Run: headless pygame with SDL's dummy video driver; simulated clock (each Clock.tick advances the game by its frame time, no real sleeping); random seed 0; keys injected as events and as key.get_pressed() state; no mouse input.
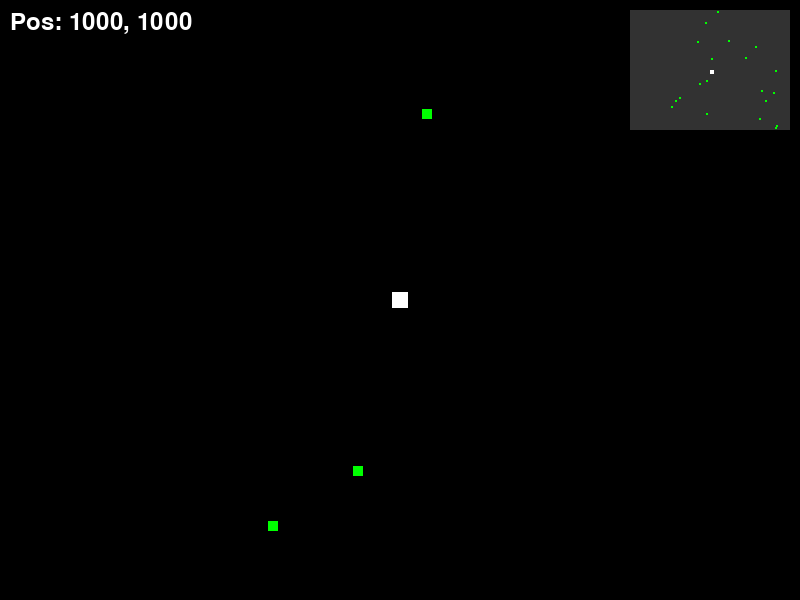
Frame 1 of 4 · flips 1–60 · no input
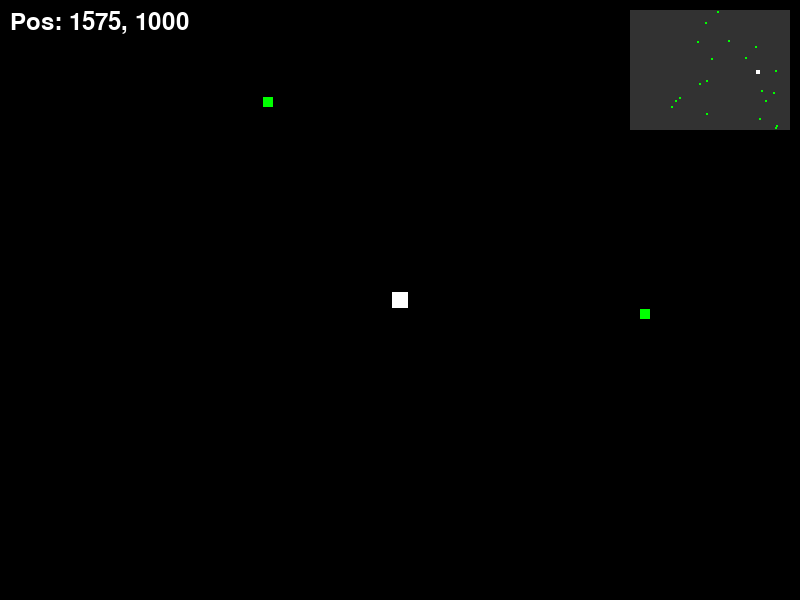
Frame 2 of 4 · flips 61–180 · tapped SPACE, RETURN · held RIGHT (→), D
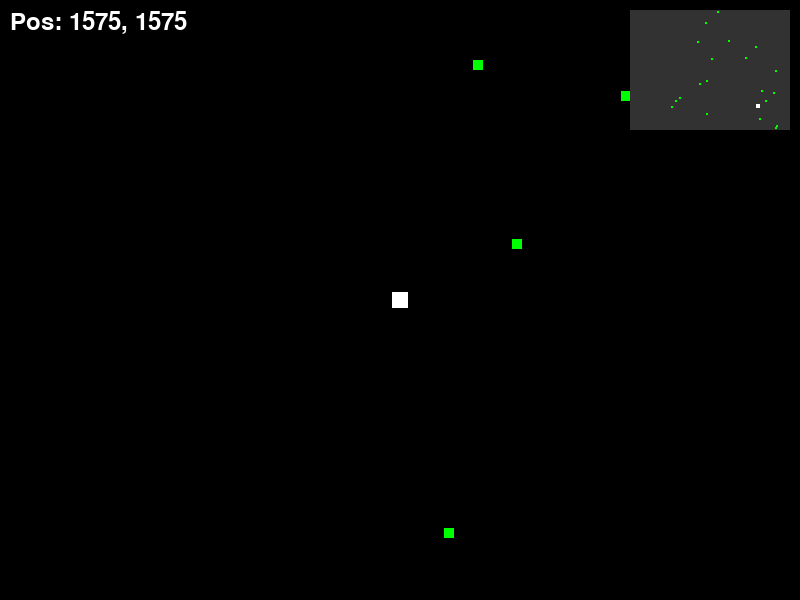
Frame 3 of 4 · flips 181–300 · held DOWN (↓), S
Frame 4 of 4 · flips 301–420 · held LEFT (←), A, UP (↑), W · screen same as frame 1, image omitted

The pygame program that drew these frames:

import pygame
import sys
import random

pygame.init()
screen = pygame.display.set_mode((800, 600))
pygame.display.set_caption("Vibe World")
clock = pygame.time.Clock()
font = pygame.font.Font(None, 36)

# Game state
player_x, player_y = 1000.0, 1000.0
speed = 300.0
item_xs = []
item_ys = []

# Load items
for i in range(20):
    item_xs.append(random.uniform(0, 2000))
    item_ys.append(random.uniform(0, 2000))

running = True
while running:
    dt = clock.tick(60) / 1000.0

    for event in pygame.event.get():
        if event.type == pygame.QUIT:
            running = False

    # Update logic
    keys = pygame.key.get_pressed()
    if keys[pygame.K_LEFT]: player_x -= speed * dt
    if keys[pygame.K_RIGHT]: player_x += speed * dt
    if keys[pygame.K_UP]: player_y -= speed * dt
    if keys[pygame.K_DOWN]: player_y += speed * dt

    # Keep player in bounds
    player_x = max(0, min(2000, player_x))
    player_y = max(0, min(2000, player_y))

    screen.fill((0, 0, 0))

    # Draw items in camera space
    cam_x = player_x - 400.0
    cam_y = player_y - 300.0

    for i in range(20):
        draw_x = item_xs[i] - cam_x
        draw_y = item_ys[i] - cam_y
        
        if -20 <= draw_x <= 820 and -20 <= draw_y <= 620:
            pygame.draw.rect(screen, (0, 255, 0), (int(draw_x), int(draw_y), 10, 10))

    # Draw player in main view
    pygame.draw.rect(screen, (255, 255, 255), (400 - 8, 300 - 8, 16, 16))

    # Draw Minimap
    pygame.draw.rect(screen, (50, 50, 50), (630, 10, 160, 120))
    for i in range(20):
        mx = 630.0 + (item_xs[i] / 2000.0) * 160.0
        my = 10.0 + (item_ys[i] / 2000.0) * 120.0
        pygame.draw.rect(screen, (0, 255, 0), (int(mx), int(my), 2, 2))
    
    pmx = 630.0 + (player_x / 2000.0) * 160.0
    pmy = 10.0 + (player_y / 2000.0) * 120.0
    pygame.draw.rect(screen, (255, 255, 255), (int(pmx), int(pmy), 4, 4))

    # UI
    text = font.render(f"Pos: {int(player_x)}, {int(player_y)}", True, (255, 255, 255))
    screen.blit(text, (10, 10))

    pygame.display.flip()

pygame.quit()
sys.exit()
